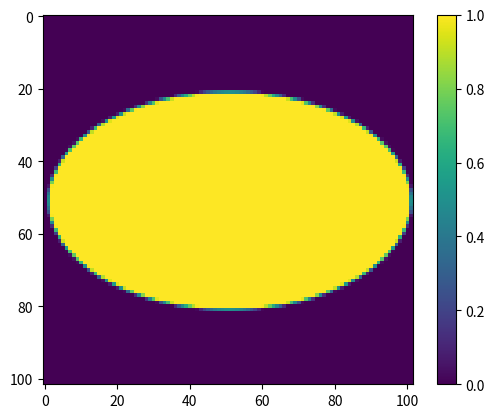

The matplotlib source for this figure:
#!/usr/bin/env python3
# -*- coding: utf-8 -*-
"""
Created on Tue Jan 21 09:07:03 2020

[redacted]
"""

#--Required Inputs
#Nbeam = inputs['Nbeam']  # max aperture radius in samples
#Narray = inputs['Narray'] # Number of samples across in square output array
#radiusX = inputs['radiusX'] # x-radius of ellipse [pupil diameters]
#radiusY = inputs['radiusY'] # y-radius of ellipse [pupil diameters]
#clockingRadians = np.pi/180.*inputs['clockingDegrees']
#
##--Optional inputs
#if not 'centering' in inputs.keys(): inputs['centering'] = 'pixel'
#if not 'xShear' in inputs.keys(): inputs['xShear'] = 0.
#if not 'yShear' in inputs.keys(): inputs['yShear'] = 0.
#if not 'magFac' in inputs.keys(): inputs['magFac'] = 1.
#centering = inputs['centering']
#xShear = inputs['xShear']
#yShear = inputs['yShear']
#magFac = inputs['magFac']

import numpy as np
import matplotlib.pyplot as plt

Nbeam = 100
Narray = 102
radiusX = 0.5
radiusY = 0.3
clockingRadians = 0#np.pi/180.*20.0

centering = 'pixel'
xShear = 0 #0.3
yShear = 0#0.3
magFac = 1.0


if centering == 'pixel':
    x = np.linspace(-Narray/2., Narray/2. - 1, Narray)/float(Nbeam)
elif centering == 'interpixel':
    x = np.linspace(-(Narray-1)/2., (Narray-1)/2., Narray)/float(Nbeam)
    
y = x
x = x - xShear
y = y - yShear
[X, Y] = np.meshgrid(x,y)
dx = x[1] - x[0]
radius = 0.5

RHO = 1/magFac*0.5*np.sqrt(
    1/(radiusX)**2*(np.cos(clockingRadians)*X + np.sin(clockingRadians)*Y)**2
    + 1/(radiusY)**2*(np.sin(clockingRadians)*X - np.cos(clockingRadians)*Y)**2
    )

halfWindowWidth = np.max(np.abs((RHO[1, 0]-RHO[0, 0], RHO[0, 1] - RHO[0, 0])))
pupil = -1*np.ones(RHO.shape)
pupil[np.abs(RHO) < radius - halfWindowWidth] = 1
pupil[np.abs(RHO) > radius + halfWindowWidth] = 0
grayInds = np.array(np.nonzero(pupil==-1))
# print('Number of grayscale points = %d' % grayInds.shape[1])

upsampleFactor = 100
dxUp = dx/float(upsampleFactor)
xUp = np.linspace(-(upsampleFactor-1)/2., (upsampleFactor-1)/2., upsampleFactor)*dxUp
#xUp = (-(upsampleFactor-1)/2:(upsampleFactor-1)/2)*dxUp
[Xup, Yup] = np.meshgrid(xUp, xUp)

subpixel = np.zeros((upsampleFactor,upsampleFactor))

for iInterior in range(grayInds.shape[1]):

    subpixel = 0*subpixel

    xCenter = X[grayInds[0, iInterior], grayInds[1, iInterior]]
    yCenter = Y[grayInds[0, iInterior], grayInds[1, iInterior]]
    RHOup = 0.5*np.sqrt(
    1/(radiusX)**2*(np.cos(clockingRadians)*(Xup+xCenter) + np.sin(clockingRadians)*(Yup+yCenter))**2
    + 1/(radiusY)**2*(np.sin(clockingRadians)*(Xup+xCenter) - np.cos(clockingRadians)*(Yup+yCenter))**2 
    )

    subpixel[RHOup <= radius] = 1
    pixelValue = np.sum(subpixel)/float(upsampleFactor**2)
    pupil[grayInds[0, iInterior], grayInds[1, iInterior]] = pixelValue

plt.figure(2); plt.imshow(pupil); plt.colorbar(); plt.pause(0.1)
